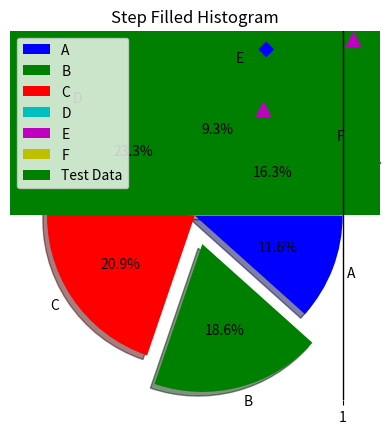

Python code for this plot: (Note: this script raises an exception after producing the figure.)
import matplotlib.pyplot as plt

values = [5, 8, 9, 10, 4, 7]
colors = ['b', 'g', 'r', 'c', 'm', 'y']
labels = ['A', 'B', 'C', 'D', 'E', 'F']
explode = (0, 0.2, 0, 0, 0, 0)

plt.pie(values, colors=colors, labels=labels, 
        explode=explode, autopct='%1.1f%%',
        counterclock=False, shadow=True)
plt.title('Values')

plt.show()

import matplotlib.pyplot as plt

values = [5, 8, 9, 10, 4, 7]
widths = [0.7, 0.8, 0.7, 0.7, 0.7, 0.7]
colors = ['b', 'r', 'b', 'b', 'b', 'b']

plt.bar(range(0, 6), values, width=widths, 
        color=colors, align='center')

plt.show()

import numpy as np
import matplotlib.pyplot as plt

x = 20 * np.random.randn(10000)

plt.hist(x, 25, range=(-50, 50), histtype='stepfilled',
         align='mid', color='g', label='Test Data')
plt.legend()
plt.title('Step Filled Histogram')
plt.show()

import numpy as np
import matplotlib.pyplot as plt

spread = 100 * np.random.rand(100)
center = np.ones(50) * 50
flier_high = 100 * np.random.rand(10) + 100
flier_low = -100 * np.random.rand(10)
data = np.concatenate((spread, center, 
                       flier_high, flier_low))

plt.boxplot(data, sym='gx', widths=.75, notch=True)
plt.show()

import numpy as np
import matplotlib.pyplot as plt

x1 = 5 * np.random.rand(40)
x2 = 5 * np.random.rand(40) + 25
x3 = 25 * np.random.rand(20)
x = np.concatenate((x1, x2, x3))

y1 = 5 * np.random.rand(40)
y2 = 5 * np.random.rand(40) + 25
y3 = 25 * np.random.rand(20)
y = np.concatenate((y1, y2, y3))

plt.scatter(x, y, s=[100], marker='^', c='m')
plt.show()

import numpy as np
import matplotlib.pyplot as plt

x1 = 5 * np.random.rand(50)
x2 = 5 * np.random.rand(50) + 25
x3 = 30 * np.random.rand(25)
x = np.concatenate((x1, x2, x3))

y1 = 5 * np.random.rand(50)
y2 = 5 * np.random.rand(50) + 25
y3 = 30 * np.random.rand(25)
y = np.concatenate((y1, y2, y3))

color_array = ['b'] * 50 + ['g'] * 50 + ['r'] * 25

plt.scatter(x, y, s=[50], marker='D', c=color_array)
plt.show()

import numpy as np
import matplotlib.pyplot as plt
import matplotlib.pylab as plb

x1 = 15 * np.random.rand(50)
x2 = 15 * np.random.rand(50) + 15
x3 = 30 * np.random.rand(30)
x = np.concatenate((x1, x2, x3))

y1 = 15 * np.random.rand(50)
y2 = 15 * np.random.rand(50) + 15
y3 = 30 * np.random.rand(30)
y = np.concatenate((y1, y2, y3))

color_array = ['b'] * 50 + ['g'] * 50 + ['r'] * 25

plt.scatter(x, y, s=[90], marker='*', c=color_array)

z = np.polyfit(x, y, 1)
p = np.poly1d(z)
plb.plot(x, p(x), 'm-')

plt.show()

import datetime as dt
import pandas as pd
import matplotlib.pyplot as plt

df = pd.DataFrame(columns=('Time', 'Sales'))

start_date = dt.datetime(2015, 7,1)
end_date = dt.datetime(2015, 7,10)
daterange = pd.date_range(start_date, end_date)

for single_date in daterange:
    row = dict(zip(['Time', 'Sales'],
                   [single_date,
                    int(50*np.random.rand(1))]))
    row_s = pd.Series(row)
    row_s.name = single_date.strftime('%b %d')
    df = df.append(row_s)

df.ix['Jul 01':'Jul 07', ['Time', 'Sales']].plot()
plt.ylim(0, 50)
plt.xlabel('Sales Date')
plt.ylabel('Sale Value')
plt.title('Plotting Time')
plt.show()

import datetime as dt
import pandas as pd
import matplotlib.pyplot as plt
import numpy as np
import matplotlib.pylab as plb

df = pd.DataFrame(columns=('Time', 'Sales'))

start_date = dt.datetime(2015, 7,1)
end_date = dt.datetime(2015, 7,10)
daterange = pd.date_range(start_date, end_date)

for single_date in daterange:
    row = dict(zip(['Time', 'Sales'],
                   [single_date,
                    int(50*np.random.rand(1))]))
    row_s = pd.Series(row)
    row_s.name = single_date.strftime('%b %d')
    df = df.append(row_s)

df.ix['Jul 01':'Jul 10', ['Time', 'Sales']].plot()

z = np.polyfit(range(0, 10), 
               df.as_matrix(['Sales']).flatten(), 1)
p = np.poly1d(z)
plb.plot(df.as_matrix(['Sales']), 
         p(df.as_matrix(['Sales'])), 'm-')

plt.ylim(0, 50)
plt.xlabel('Sales Date')
plt.ylabel('Sale Value')
plt.title('Plotting Time')
plt.legend(['Sales', 'Trend'])
plt.show()

import numpy as np
import matplotlib.pyplot as plt
from mpl_toolkits.basemap import Basemap

austin = (-97.75, 30.25)
hawaii = (-157.8, 21.3)
washington = (-77.01, 38.90)
chicago = (-87.68, 41.83)
losangeles = (-118.25, 34.05)


m = Basemap(projection='merc',llcrnrlat=10,urcrnrlat=50,
            llcrnrlon=-160,urcrnrlon=-60)

m.drawcoastlines()
m.fillcontinents(color='lightgray',lake_color='lightblue')
m.drawparallels(np.arange(-90.,91.,30.))
m.drawmeridians(np.arange(-180.,181.,60.))
m.drawmapboundary(fill_color='aqua')

m.drawcountries()

x, y = m(*zip(*[hawaii, austin, washington, 
                chicago, losangeles]))
m.plot(x, y, marker='o', markersize=6, 
       markerfacecolor='red', linewidth=0)

plt.title("Mercator Projection")
plt.show()

import networkx as nx
import matplotlib.pyplot as plt

G = nx.Graph()
H = nx.Graph()
G.add_node(1)
G.add_nodes_from([2, 3])
G.add_nodes_from(range(4, 7))
H.add_node(7)
G.add_nodes_from(H)

G.add_edge(1, 2)
G.add_edge(1, 1)
G.add_edges_from([(2,3), (3,6), (4,6), (5,6)])
H.add_edges_from([(4,7), (5,7), (6,7)])
G.add_edges_from(H.edges())

nx.draw_networkx(G)
plt.show()

import networkx as nx
import matplotlib.pyplot as plt

G = nx.DiGraph()

G.add_node(1)
G.add_nodes_from([2, 3])
G.add_nodes_from(range(4, 6))
G.add_path([6, 7, 8])

G.add_edge(1, 2)
G.add_edges_from([(1,4), (4,5), (2,3), (3,6), (5,6)])

colors = ['r', 'g', 'g', 'g', 'g', 'm', 'm', 'r']
labels = {1:'Start', 2:'2', 3:'3', 4:'4', 
          5:'5', 6:'6', 7:'7', 8:'End'}
sizes = [800, 300, 300, 300, 300, 600, 300, 800]

nx.draw_networkx(G, node_color=colors, node_shape='D', 
                 with_labels=True, labels=labels, 
                 node_size=sizes)
plt.show()

